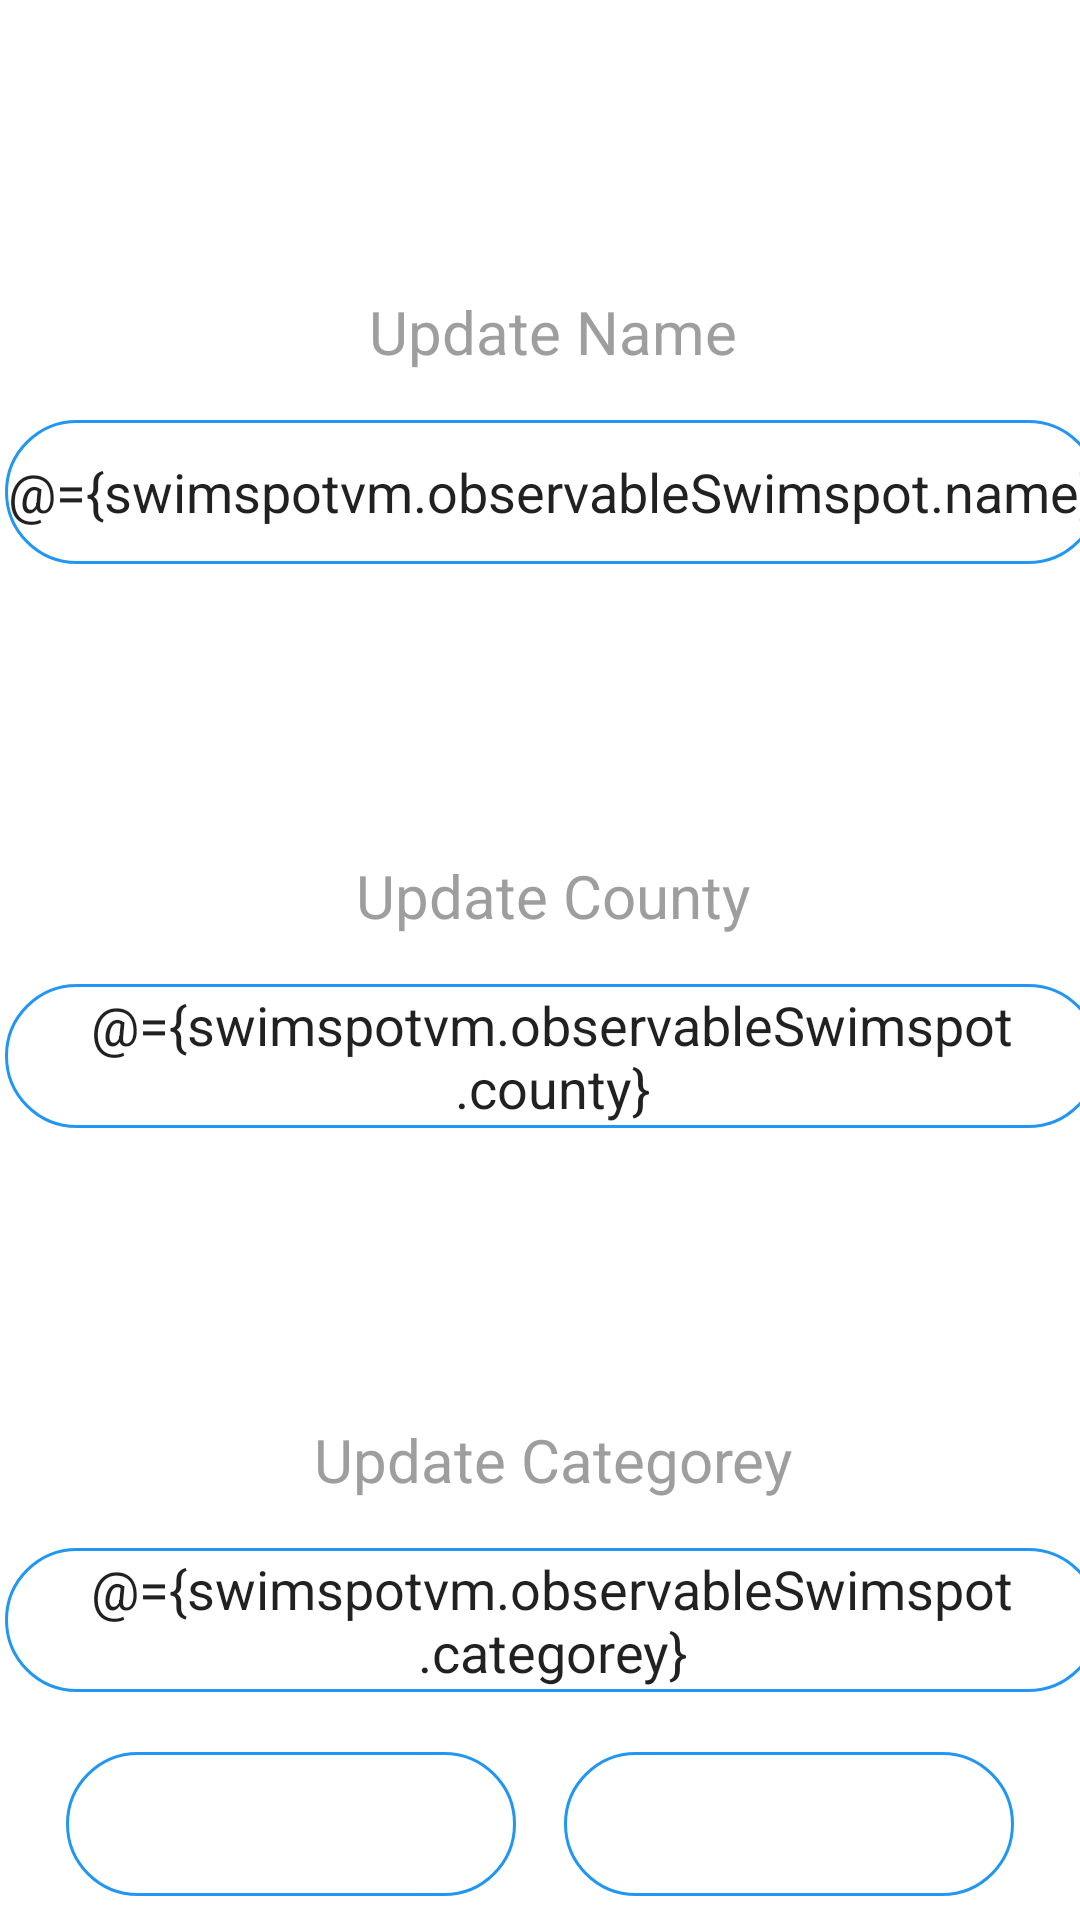

Android layout source for this screen:
<!-- AndroidManifest.xml: application theme Theme.WildSwimming -->
<!-- res/layout/fragment_swimspot_detail.xml -->
<?xml version="1.0" encoding="utf-8"?>
<layout xmlns:tools="http://schemas.android.com/tools"
    xmlns:android="http://schemas.android.com/apk/res/android"
    xmlns:app="http://schemas.android.com/apk/res-auto">

    <data>
        <variable
            name="swimspotvm"
            type="ie.setu.wildswimming.ui.detail.SwimspotDetailViewModel" />
    </data>

    <androidx.constraintlayout.widget.ConstraintLayout
        android:id="@+id/frameLayout"
        android:layout_width="match_parent"
        android:layout_height="match_parent"
        tools:context=".ui.detail.SwimspotDetailFragment">

        <TextView
            android:id="@+id/textView2"
            android:layout_width="wrap_content"
            android:layout_height="wrap_content"
            android:layout_marginBottom="16dp"
            android:text="@string/name"
            android:textAlignment="textEnd"
            android:textColor="@color/grey_500"
            android:textSize="20sp"
            app:layout_constraintBottom_toTopOf="@+id/editName"
            app:layout_constraintEnd_toEndOf="@+id/editName"
            app:layout_constraintStart_toStartOf="@+id/editName" />


        <EditText
            android:id="@+id/editName"
            android:layout_width="365dp"
            android:layout_height="48dp"
            android:layout_marginStart="8dp"
            android:layout_marginTop="140dp"
            android:background="@drawable/custom_button_alt"
            android:ems="10"
            android:text="@={swimspotvm.observableSwimspot.name}"
            android:textAlignment="center"
            app:layout_constraintEnd_toEndOf="parent"
            app:layout_constraintStart_toStartOf="parent"
            app:layout_constraintTop_toTopOf="parent" />

        <TextView
            android:id="@+id/textView3"
            android:layout_width="wrap_content"
            android:layout_height="wrap_content"
            android:layout_marginBottom="16dp"
            android:text="@string/county"
            android:textAlignment="textEnd"
            android:textColor="@color/grey_500"
            android:textSize="20sp"
            app:layout_constraintBottom_toTopOf="@+id/editCounty"
            app:layout_constraintEnd_toEndOf="@+id/editCounty"
            app:layout_constraintStart_toStartOf="@+id/editCounty" />

        <EditText
            android:id="@+id/editCounty"
            android:layout_width="365dp"
            android:layout_height="48dp"
            android:layout_marginStart="8dp"
            android:layout_marginTop="140dp"
            android:background="@drawable/custom_button_alt"
            android:ems="10"
            android:text="@={swimspotvm.observableSwimspot.county}"
            android:textAlignment="center"
            app:layout_constraintEnd_toEndOf="parent"
            app:layout_constraintStart_toStartOf="parent"
            app:layout_constraintTop_toBottomOf="@+id/editName" />

        <TextView
            android:id="@+id/textView4"
            android:layout_width="wrap_content"
            android:layout_height="wrap_content"
            android:layout_marginBottom="16dp"
            android:text="@string/categorey"
            android:textAlignment="textEnd"
            android:textColor="@color/grey_500"
            android:textSize="20sp"
            app:layout_constraintBottom_toTopOf="@+id/editCategorey"
            app:layout_constraintEnd_toEndOf="@+id/editCategorey"
            app:layout_constraintStart_toStartOf="@+id/editCategorey" />

        <EditText
            android:id="@+id/editCategorey"
            android:layout_width="365dp"
            android:layout_height="48dp"
            android:layout_marginStart="8dp"
            android:layout_marginTop="140dp"
            android:background="@drawable/custom_button_alt"
            android:ems="10"
            android:text="@={swimspotvm.observableSwimspot.categorey}"
            android:textAlignment="center"
            app:layout_constraintEnd_toEndOf="parent"
            app:layout_constraintStart_toStartOf="parent"
            app:layout_constraintTop_toBottomOf="@+id/editCounty" />

        <Button
            android:id="@+id/editSwimspotButton"
            android:layout_width="150dp"
            android:layout_height="wrap_content"
            android:layout_marginEnd="8dp"
            android:layout_marginBottom="8dp"
            android:background="@drawable/custom_button_alt"
            android:text="Update"
            android:textColor="#FFFFFF"
            app:layout_constraintBottom_toBottomOf="parent"
            app:layout_constraintEnd_toStartOf="@+id/deleteSwimspotButton"
            app:layout_constraintHorizontal_chainStyle="packed"
            app:layout_constraintStart_toStartOf="parent" />

        <Button
            android:id="@+id/deleteSwimspotButton"
            android:layout_width="150dp"
            android:layout_height="wrap_content"
            android:layout_marginStart="8dp"
            android:layout_marginBottom="8dp"
            android:background="@drawable/custom_button_alt"
            android:text="Delete"
            android:textColor="#FFFFFF"
            app:layout_constraintBottom_toBottomOf="parent"
            app:layout_constraintEnd_toEndOf="parent"
            app:layout_constraintStart_toEndOf="@+id/editSwimspotButton" />


    </androidx.constraintlayout.widget.ConstraintLayout>
</layout>
<!-- resources referenced by this layout -->
<resources>
  <color name="grey_500">#9E9E9E</color>
  <!-- drawable custom_button_alt (drawable) -->
  <?xml version="1.0" encoding="utf-8"?>
  <shape xmlns:android="http://schemas.android.com/apk/res/android" android:shape="rectangle">
      <stroke android:color="@color/colorAccent" android:width="1dp"/>
      <corners android:radius="50dp"/>
  </shape>
  <string name="categorey">Update Categorey</string>
  <string name="county">Update County</string>
  <string name="name">Update Name</string>
  <style name="Theme.WildSwimming" parent="Theme.MaterialComponents.DayNight.NoActionBar">
          
          <item name="colorPrimary">@color/color_primary</item>
          <item name="colorPrimaryVariant">@color/color_secondary</item>
          <item name="colorOnPrimary">@color/white</item>
          
          <item name="colorSecondary">@color/color_secondary</item>
          <item name="colorOnSecondary">@color/black</item>
          
          <item name="android:statusBarColor">?attr/colorPrimaryVariant</item>
          
      </style>
  <color name="colorAccent">#2196F3</color>
  <color name="color_primary">#0E76CC</color>
  <color name="color_secondary">#2196F3</color>
  <color name="white">#FFFFFFFF</color>
  <color name="black">#FF000000</color>
</resources>
